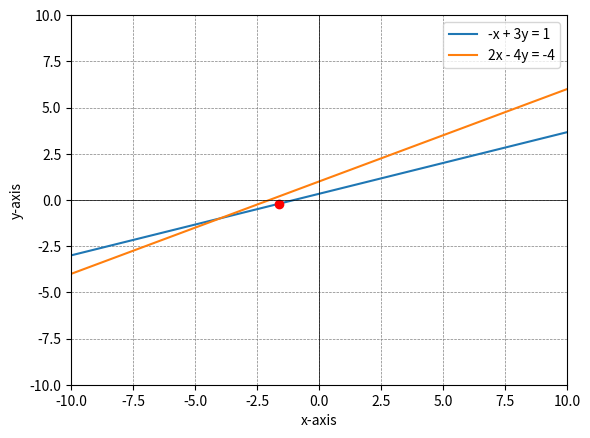

Write the Python code that produced this figure.
#Solve & Plot the equation:
#- \( -x + 3y = 1 \)
#- \( 2x - 4y = -4 \)

import numpy as np
import matplotlib.pyplot as plt

# Define the equations as functions
def line1(x):
    return (1 + x) / 3

def line2(x):
    return (2*x + 4) / 4

# Create an array of x values
x_values = np.linspace(-10, 10, 400)

# Plot the lines
plt.plot(x_values, line1(x_values), label='-x + 3y = 1')
plt.plot(x_values, line2(x_values), label='2x - 4y = -4')

# Solve the system of equations to find the intersection point
A = np.array([[1, -3], [2, 4]])
b = np.array([-1, -4])
solution = np.linalg.solve(A, b)

# Plot the solution
plt.plot(solution[0], solution[1], 'ro') # red dot

# Set plot limits and add labels and legend
plt.xlim(-10, 10)
plt.ylim(-10, 10)
plt.xlabel('x-axis')
plt.ylabel('y-axis')
plt.axhline(0, color='black',linewidth=0.5)
plt.axvline(0, color='black',linewidth=0.5)
plt.grid(color = 'gray', linestyle = '--', linewidth = 0.5)
plt.legend()

# Display the plot
plt.show()
